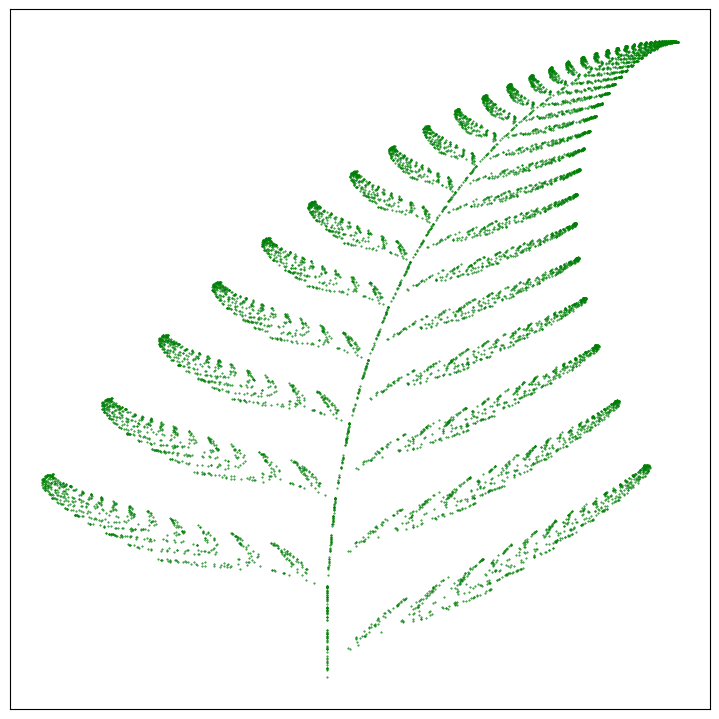

Here is the Python script that generated this plot:
import matplotlib.pyplot as plt
import random
import math


class Fern:
    """Rysowanie Paproci Barnsleya"""
    def __init__(self):
        self.fig = plt.figure("Paproć Barnsleya", figsize=(7, 7))
        self.x2, self.y2 = [], []
        self.game_point = [0, 0]
        self.fern_redraw()

    def barnsley_fern(self):
        r = random.uniform(0, 100)
        if r < 1.0: # trzon paprotki
            self.game_point[0] = 0
            self.game_point[1] = 0.16*self.game_point[1]
        elif r < 86.0: # maly lisc
            self.game_point[0] = 0.85*self.game_point[0] + 0.04*self.game_point[1]
            self.game_point[1] = -0.04*self.game_point[0] + 0.85*self.game_point[1] + 1.6
        elif r < 93.0: #duzy lisc
            self.game_point[0] = 0.2*self.game_point[0] - 0.26*self.game_point[1]
            self.game_point[1] = 0.23*self.game_point[0] + 0.22*self.game_point[1] + 1.6
        else:
            self.game_point[0] = -0.15*self.game_point[0] + 0.28*self.game_point[1]
            self.game_point[1] = 0.26*self.game_point[0] + 0.24*self.game_point[1] + 0.44
        self.x2.append(self.game_point[0])
        self.y2.append(self.game_point[1])

    def fern_redraw(self):
        """Czysci wykres i rysuje go od nowa"""
        ax = self.fig.add_subplot(111)
        for i in range(10000):
            self.barnsley_fern()
        plt.gca().axes.get_xaxis().set_visible(False)
        plt.gca().axes.get_yaxis().set_visible(False)
        plt.subplots_adjust(left=0, bottom=0, right=1, top=1)
        plt.scatter(self.x2, self.y2, s=0.2, edgecolor='green') 
        plt.show()

if __name__ == "__main__":
    Fern()
